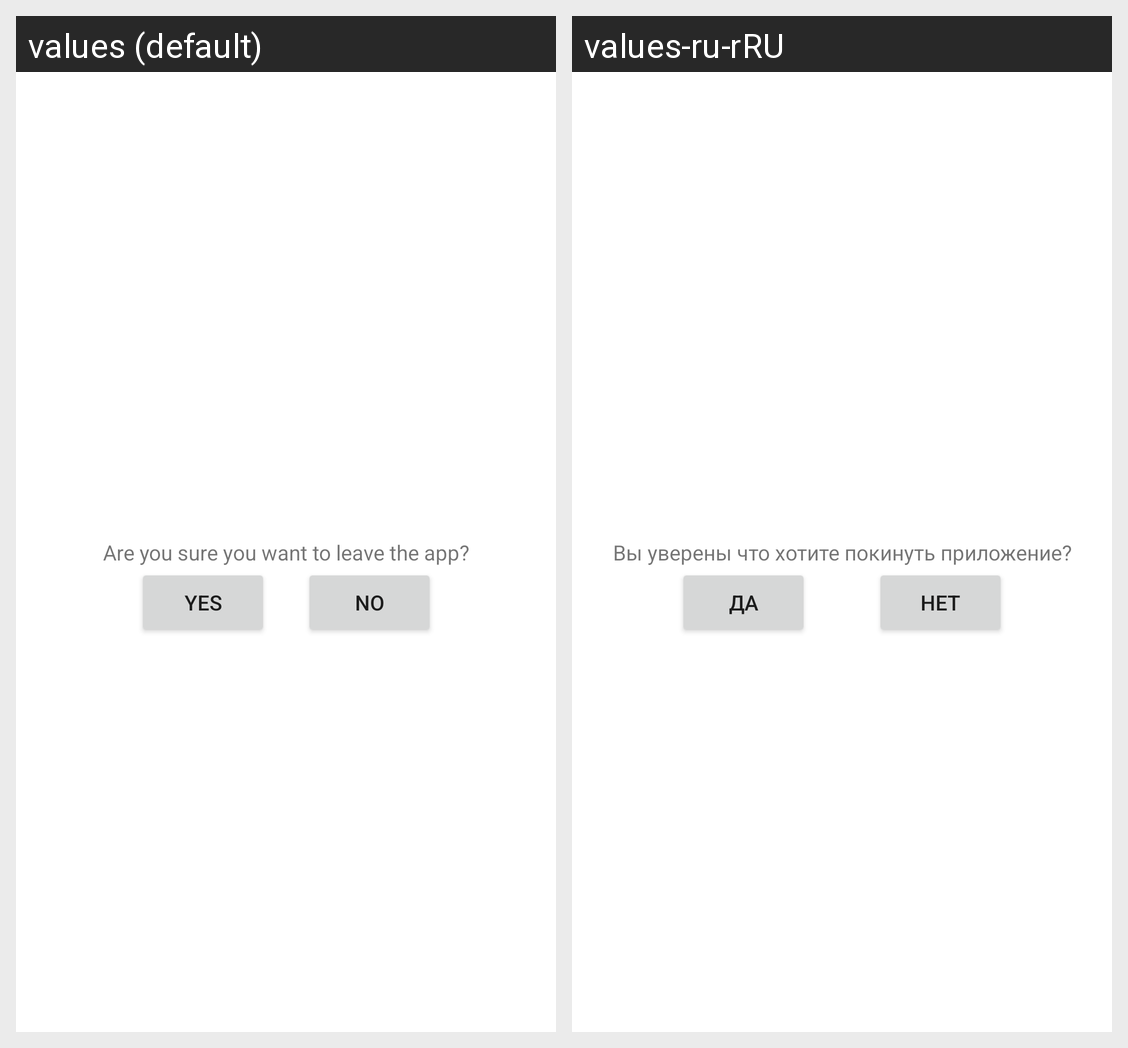

For this localized Android screen grid, give each drawn string resource with its value in every locale shown.
Android screen res/layout/fragment_exit.xml rendered under 2 locales, left to right: values (default), values-ru-rRU. Device: Nexus 5 (rendered at 1080×1920; each locale shown at half size, 540×960, under a caption strip naming it); theme Theme.NeWork.
Strings drawn on this screen, with the default value and each locale's value (text and hints the layout hard-codes, and strings that could not be matched under every locale, appear in the picture but are not listed):

leave_the_app
  values: Are you sure you want to leave the app?
  values-ru-rRU: Вы уверены что хотите покинуть приложение?

yes
  values: yes
  values-ru-rRU: да

no
  values: no
  values-ru-rRU: нет
